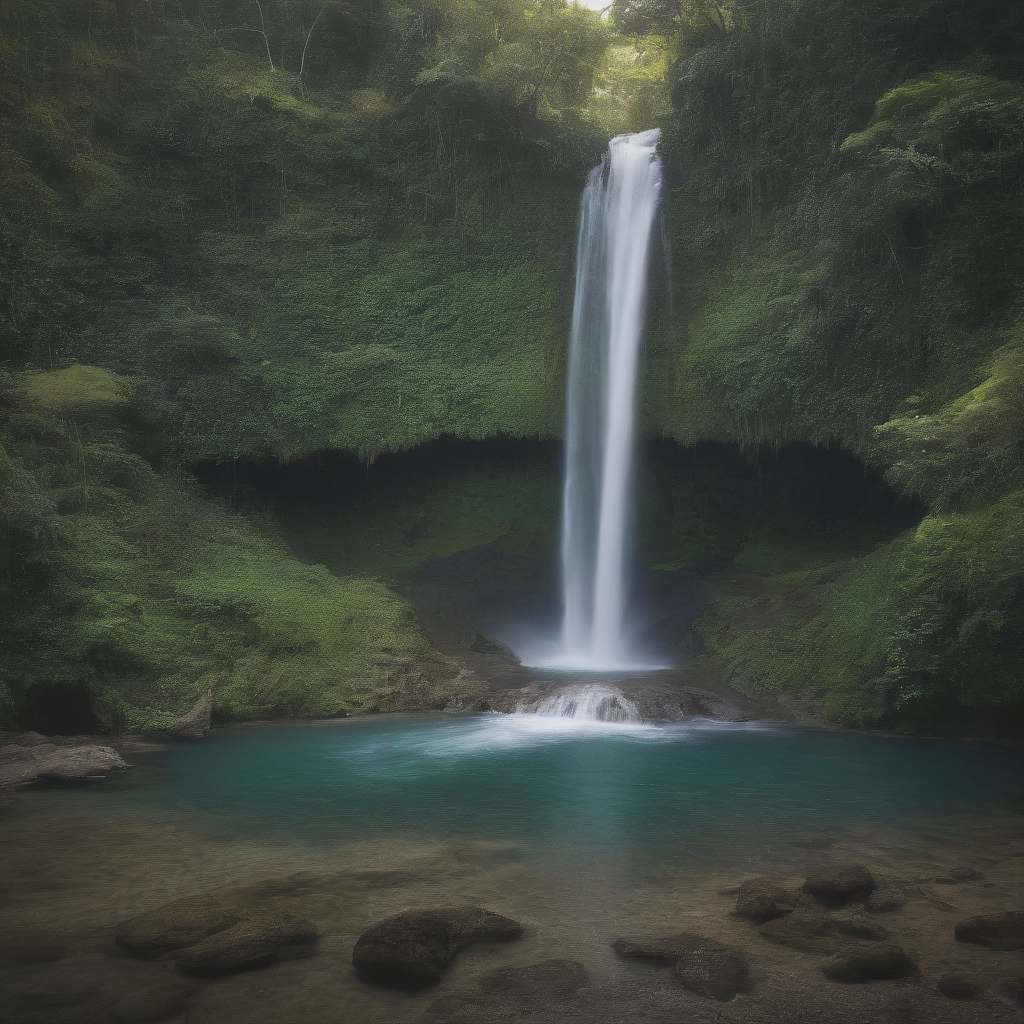
Generation parameters embedded in this image by AUTOMATIC1111 Stable Diffusion web UI or a fork of it (Forge, ...) (PNG 'parameters' text chunk):
In the enchanting landscape of Bali, a magnificent waterfall cascades down with breathtaking force, its power resonating throughout the lush surroundings. This vivid portrayal captures the essence of nature's relentless beauty, whether through a stunning photograph or a meticulously painted masterpiece. The crystal-clear waters, shimmering under the sunlight, evoke a sense of serenity and purity as they plunge into the pool below, creating a captivating symphony of sound and movement. The verdant foliage surrounding the waterfall adds a touch of tranquility, contrasting with the raw energy displayed by the rushing torrent. Each droplet is frozen in time, radiating a vibrant radiance that brings the image to life. This extraordinary portrayal invites viewers to immerse themselves in the sublime grandeur of Bali's natural wonders.
Negative prompt: (worst quality, low quality, illustration, 3d, 2d, painting, cartoons, sketch), open mouth
Steps: 6, Sampler: DPM++ SDE Karras, CFG scale: 2, Seed: 2597596686, Size: 1024x1024, Model hash: 364cecf630, Model: realvisxlV30Turbo_v30Bakedvae, Version: v1.7.0